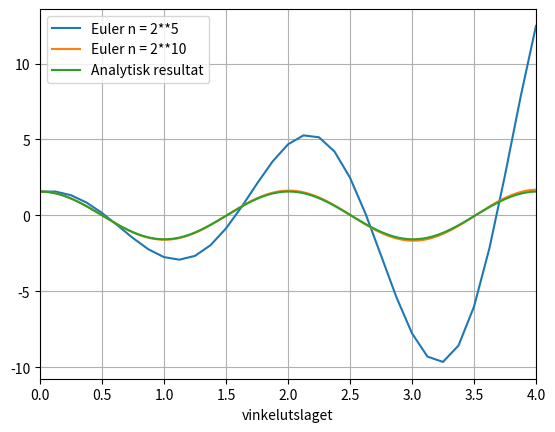

This figure's Python source:
"""
MAT-INF 1100
Oblig 2
Hausten 2018

[redacted]
"""

"""
Oppgåve 2
"""
import numpy as np
import matplotlib.pyplot as plt

def lin_pendel_euler(v0, theta0, g, L, N, h):

	v = []
	v.append(v0)
	theta = []
	theta.append(theta0)

	for k in range (1,N+1):
		v.append(v[k-1] - (g*h*theta[k-1]))
		theta.append(theta[k-1] + (h*(v[k-1]/L)))
	return v, theta


def analytisk_pendel(v0, theta0, g, L, t):
    theta_t = (theta0*np.cos(np.sqrt(g/L)*t)) + ((v0/g)*np.sqrt(g/L)*np.sin(np.sqrt(g/L)*t))
    return theta_t

g = 9.81
L = 1
v0 = 0
theta0 = np.pi/2
T = 4


N = 2**5
h = T/N
v_n2_5, theta_n2_5 = lin_pendel_euler(v0, theta0, g, L, N, h)


N = 2**10
h = T/N
v_n2_5, theta_n2_10 = lin_pendel_euler(v0, theta0, g, L, N, h)

t = np.linspace(0,4,1001)
theta = analytisk_pendel(v0, theta0, g, L, t)

print('\t N\tError')
for x in range (4, 11):
	N = 2**x
	h = T/N
	print ('\t2**%g\t%g' %(x, abs(lin_pendel_euler(v0, theta0, g, L, N, h)[-1][N] \
	 - analytisk_pendel(v0, theta0, g, L, N))))

plt.plot(np.linspace(0,4,2**5+1), theta_n2_5, label = 'Euler n = 2**5')
plt.plot(np.linspace(0,4,2**10+1), theta_n2_10, label = 'Euler n = 2**10')
plt.plot(t, theta, label = 'Analytisk resultat')
plt.xlabel('tid')
plt.xlabel('vinkelutslaget')
plt.xlim(0,4)
plt.legend()

plt.grid()
plt.show()






"""
Terminal> python Oppgave_2.py
     N      Error
    2**4    27.3769
    2**5    10.9774
    2**6    3.84479
    2**7    2.33724
    2**8    3.32291
    2**9    1.59162
    2**10   3.19344

Programmet teiknar tre figurar i same vindu.

"""